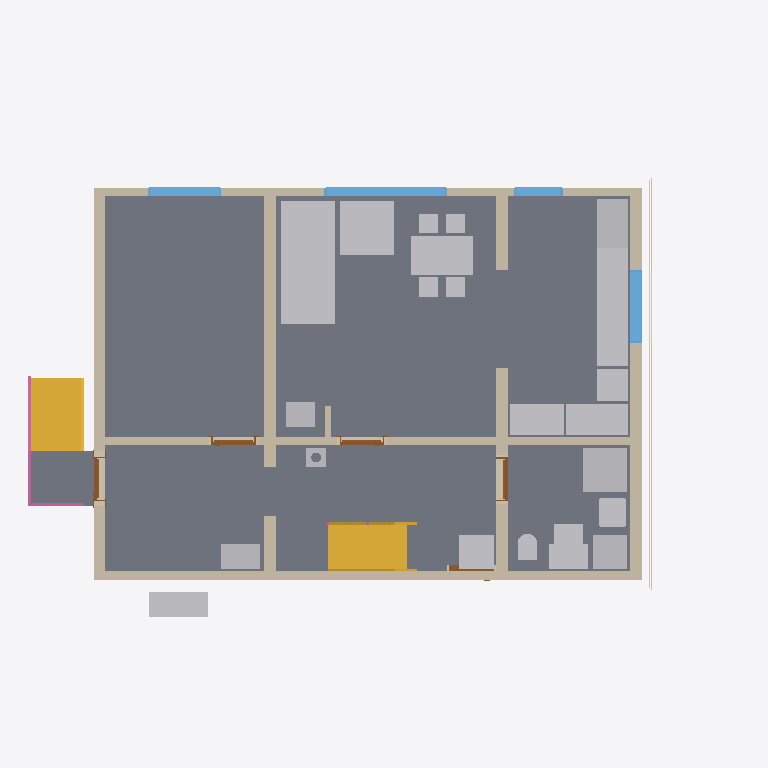
Plan cut of the same IFC building model at storey 'Ground floor' (level 0.00 m, cut at 1.40 m), seen from above with north up, elements coloured by IFC class: 20 other elements (light grey), 13 walls (beige), 5 slabs (grey), 5 doors (brown), 4 windows (light blue), 2 stairs (yellow), 2 railings (pink), 2 coverings (cream). Cut surfaces are drawn darker.
Extent 14.5 m × 9.5 m × 11.7 m (x, y, z). Storeys (18): Foundations at -3.15 m; Basement at -2.50 m; Ground floor at 0.00 m; Facades at 0.00 m; Upper floor at 3.15 m; Roof - -1: Thermal insulation under rafters at 3.15 m; Roof - -2: Vapour barrier at 3.15 m; Roof - -3: Gypsum plasterboard at 3.15 m; Roof - 0: Rafters at 3.15 m; Roof - 0a: Collar ties at 3.15 m; Roof - +1: MDF at 3.15 m; Roof - +2: Underlay at 3.15 m; Roof - +3: Counter-battens at 3.15 m; Roof - +4: Tile battens at 3.15 m; Roof - +5: Tiles at 3.15 m; Roof - +6: Windows at 3.15 m. Elements (510): 294 IfcBeam, 65 IfcSlab, 44 IfcWall, 25 IfcFooting, 22 IfcCovering, 17 IfcFurniture, 12 IfcWindow, 11 IfcBuildingElementProxy, 7 IfcDoor, 5 IfcSanitaryTerminal, 4 IfcRailing, 3 IfcStair.

HEADER;
FILE_DESCRIPTION(('ViewDefinition[DesignTransferView]'),'2;1');
FILE_NAME('/dev/null','2026-11-05T07:06:40+01:00',(''),(''),'IfcOpenShell 0.8.5','IfcOpenShell 0.8.5','Nobody');
FILE_SCHEMA(('IFC4'));
ENDSEC;
DATA;
#1=IFCPROJECT('2PrjfiW9963gPLDWpBgHSw',$,'My house',$,$,$,$,(#10,#15),#5);
#19=IFCSITE('2niaGRt09DTve5VlymkpRJ',$,'Site',$,$,#27,$,$,$,$,$,$,$,$);
#20=IFCBUILDING('05DL8JMnPFtgVC9UKVaCFZ',$,'My house',$,$,#32,$,$,$,$,$,$);
#33=IFCBUILDINGSTOREY('375DgIwML7qf68l_D8eWuG',$,'Foundations',$,$,#39,$,$,$,-3.15);
#40=IFCBUILDINGSTOREY('1N0umgo_HCJ8eklA8vxGb5',$,'Basement',$,$,#45,$,$,$,-2.5);
#46=IFCBUILDINGSTOREY('1DKfTRANf1GwBAKbxKWb4T',$,'Ground floor',$,$,#51,$,$,$,0.0);
#52=IFCBUILDINGSTOREY('0r04J3TaT5yABW7dl0lgsY',$,'Upper floor',$,$,#57,$,$,$,3.145);
#16990=IFCBUILDINGSTOREY('35aaVNxCL3kAyb6Po7n20q',$,'Roof - -1: Thermal insulation under rafters','Visibility container for Thermal insulation under rafters','ROOF_LAYER',#16995,$,$,$,3.145);
#16996=IFCBUILDINGSTOREY('2P4sz2EWH9DQjUsBdiTLQ0',$,'Roof - -2: Vapour barrier','Visibility container for Vapour barrier','ROOF_LAYER',#17001,$,$,$,3.145);
#17002=IFCBUILDINGSTOREY('0CRMM1FlfCFffS53rlaIE9',$,'Roof - -3: Gypsum plasterboard','Visibility container for Gypsum plasterboard','ROOF_LAYER',#17007,$,$,$,3.145);
#17008=IFCBUILDINGSTOREY('3xyEGeW2DDUBslBAa5Qioy',$,'Roof - 0: Rafters','Visibility container for Rafters','ROOF_LAYER',#17013,$,$,$,3.145);
#17014=IFCBUILDINGSTOREY('2kToxp0SnCwead_SHtPfHf',$,'Roof - 0a: Collar ties','Visibility container for Collar ties','ROOF_LAYER',#17019,$,$,$,3.145);
#17020=IFCBUILDINGSTOREY('22cBVNrpnFsvEodZjMlqJi',$,'Roof - +1: MDF','Visibility container for MDF','ROOF_LAYER',#17025,$,$,$,3.145);
#17026=IFCBUILDINGSTOREY('0JKLxyRIX05QMkb4osKOOQ',$,'Roof - +2: Underlay','Visibility container for Roofing underlay','ROOF_LAYER',#17031,$,$,$,3.145);
#17032=IFCBUILDINGSTOREY('3eelfc4GXFVwEscF5rXgVM',$,'Roof - +3: Counter-battens','Visibility container for Counter-battens','ROOF_LAYER',#17037,$,$,$,3.145);
#17038=IFCBUILDINGSTOREY('1PbC3Akl52pBmoDViF54ZN',$,'Roof - +4: Tile battens','Visibility container for Tile battens','ROOF_LAYER',#17043,$,$,$,3.145);
#17044=IFCBUILDINGSTOREY('3wm29FFTvCnfWryZCFKawQ',$,'Roof - +5: Tiles','Visibility container for Roof tiles','ROOF_LAYER',#17049,$,$,$,3.145);
#17050=IFCBUILDINGSTOREY('2Io6Yd5iD14P9yHbYxSo72',$,'Roof - +6: Windows','Visibility container for Roof windows','ROOF_LAYER',#17055,$,$,$,3.145);
#17056=IFCBUILDINGSTOREY('1fuG1yoPH8vQjaObUNh3cv',$,'Roof - Eave siding','Visibility container for Eave siding','ROOF_LAYER',#17061,$,$,$,3.145);
#17062=IFCBUILDINGSTOREY('3VtZY0SjP2iAYs65c1j13r',$,'Roof - Sloped siding','Visibility container for Sloped siding','ROOF_LAYER',#17067,$,$,$,3.145);
#37105=IFCBUILDINGSTOREY('0ksv3zI6z8tR48iP3diPYB',$,'Facades','Visibility container for exterior wall finishes','FACADE_LAYER',#37110,$,$,$,0.0);
#135=IFCSLAB('0KgKxpSVj1SOuUM1k0ypc7',$,'Kuchyn',$,$,#140,#147,$,$);
#168=IFCSLAB('2LcnFGTpj43BuKXyrMzuk9',$,'Chodba',$,$,#173,#180,$,$);
#90=IFCSLAB('0lTpOn_vjAIvSB$STAlAb$',$,'Pokoj',$,$,#96,#103,$,$);
#201=IFCSLAB('0wcNWSqV13YhCAyaeg0god',$,'Koupelna',$,$,#206,#213,$,$);
#1581=IFCFURNITURE('28Dzc1adf8XxYtHDwAqhKg',$,'Gauc',$,$,#1604,#1590,$,$);
#299=IFCWALL('2_quUk4VTEpRh5JDs1pWwj',$,'Wall 1',$,$,#309,#320,$,$);
#401=IFCWALL('3HV_VbjK5BDhb9ioFhrJmX',$,'Wall 5',$,$,#410,#421,$,$);
#6759=IFCFURNITURE('0Z9vecU3D5RPcFpiOc1iEd',$,'Stul',$,$,#6780,#6768,$,$);
#376=IFCWALL('1RPVfuEMv5PfnMBC2qhxf4',$,'Wall 4',$,$,#385,#396,$,$);
#6000=IFCSTAIR('2bGKFaUfz6BR$X3rDBCX$7',$,'Main stair',$,$,#6007,$,$,.STRAIGHT_RUN_STAIR.);
#37187=IFCSTAIR('1mAcxceBv4_e2yi$$eCBQ4',$,'Entrance stair',$,$,#37194,$,$,.STRAIGHT_RUN_STAIR.);
#6380=IFCFURNITURE('3qEIhYaQr1IeGKHYM3ks8y',$,'Kuch.?Linka',$,'Kuch.?Linka',#6385,#6392,$,.USERDEFINED.);
#325=IFCWALL('17obTK4eD49hb5cRwvs0Lx',$,'Wall 2',$,$,#335,#346,$,$);
#37255=IFCSLAB('0PpoSKPhD86erH7aHQh7RF',$,'Entrance landing',$,$,#37260,#37267,$,.LANDING.);
#1673=IFCFURNITURE('1Yz4jnjcLAYQrd6bs$4qwb',$,'Gauc',$,$,#1696,#1682,$,$);
#426=IFCWALL('3KWkQuJyX9Bfsr4cjUyH7q',$,'Wall 6',$,$,#435,#446,$,$);
#351=IFCWALL('1MHOCzQvHCHfByhqIyjBxk',$,'Wall 3',$,$,#360,#371,$,$);
#1807=IFCSANITARYTERMINAL('38xLW0epr41QzpBk1cOx1j',$,'Sprcha',$,$,#1828,#1816,$,$);
#6414=IFCFURNITURE('1ybKpnBlf2OQvkqz1lbbid',$,'Kuch.?Linka',$,'Kuch.?Linka',#6419,#6426,$,.USERDEFINED.);
#6312=IFCFURNITURE('0mBFt6wUvDFAruNVSKGJfh',$,'Lednice',$,'Lednice',#6317,#6324,$,.USERDEFINED.);
#1281=IFCFURNITURE('0PhL3Oubn9TBPbvvkSK0pM',$,'Tepelné?Čerpadlo',$,'Tepelné?Čerpadlo',#1286,#1293,$,.USERDEFINED.);
#1957=IFCWALL('1KkZcMWAH5fQaSKrzwWxti',$,'Wall 10',$,$,#1966,#1977,$,$);
#1351=IFCFURNITURE('0yxPh_MvH7xxvhmo5vn2ee',$,'Pračka',$,'Pračka',#1356,#1363,$,.USERDEFINED.);
#1386=IFCFURNITURE('09mVH1i7j2s8AfcKxUPmWe',$,'Zásobník?TUV',$,'Zásobník?TUV',#1391,#1398,$,.USERDEFINED.);
#832=IFCWINDOW('39vdTIWhL1q9h1vzh4$v17',$,'Window 3',$,$,#909,#833,$,1.375,2.5,.WINDOW.,.SINGLE_PANEL.,$);
#6346=IFCFURNITURE('3dGvhj7cP4iPpnNSyIHSyF',$,'Sporák',$,'Sporák',#6351,#6358,$,.USERDEFINED.);
#1256=IFCWALL('3VWPIIRQXCuBGsB4KBaMKa',$,'Wall 8',$,$,#1265,#1276,$,$);
#1316=IFCFURNITURE('1GJ1HE8Db5fuCx9bIzG3S2',$,'Rozvaděč',$,'Rozvaděč',#1321,#1328,$,.USERDEFINED.);
#6244=IFCFURNITURE('0G4ZyR4D11bRefN0ZAo1KQ',$,'Dřez',$,'Dřez',#6249,#6256,$,.USERDEFINED.);
#6278=IFCFURNITURE('2$9ROif9D6KQ7gQDb8BlDm',$,'Myčka',$,'Myčka',#6283,#6290,$,.USERDEFINED.);
#1421=IFCFURNITURE('0DECyifw1C_wbEKaqoH_TB',$,'Hydro-?box',$,'Hydro-?box',#1426,#1433,$,.USERDEFINED.);
#1198=IFCWALL('3vYPjwUc5Fpv8huV1DnEPE',$,'Wall 7',$,$,#1207,#1218,$,$);
#1120=IFCWINDOW('1TAjLL70L2mAJ1ntHvSZ3H',$,'Window 6',$,$,#1197,#1121,$,0.5,1.5,.WINDOW.,.SINGLE_PANEL.,$);
#1745=IFCSANITARYTERMINAL('3d8tNjwYLAHf7OlZs8CLcD',$,'Umyv',$,$,#1766,#1754,$,$);
#6209=IFCFURNITURE('1Za7Fe0i55oODsShajFcy$',$,'Kamna',$,'Kamna',#6214,#6221,$,.USERDEFINED.);
#928=IFCWINDOW('0wIELN_C95H8qnQqL15gyP',$,'Window 4',$,$,#1005,#929,$,1.375,1.5,.WINDOW.,.SINGLE_PANEL.,$);
#1456=IFCFURNITURE('08E4XSzXLBtAvlp1MxfWnE',$,'Vodo-?měr',$,'Vodo-?měr',#1461,#1468,$,.USERDEFINED.);
#38027=IFCRAILING('12wu7Thhf6aP4VAtFlyTEb',$,'Entrance stair and landing railing',$,$,#38032,#38378,$,.GUARDRAIL.);
#1909=IFCSANITARYTERMINAL('39vxNQPMHBGgeYWaYJuQ0c',$,'WC',$,$,#1930,#1918,$,$);
#1024=IFCWINDOW('2igpy0wybFF9fb1SnGP24w',$,'Window 5',$,$,#1101,#1025,$,1.375,1.0,.WINDOW.,.SINGLE_PANEL.,$);
#36686=IFCCOVERING('1deEbycY9ByvTCjjAlaalX',$,'West facade',$,'FACADE_CLADDING',#37146,#36702,$,.CLADDING.);
#36961=IFCCOVERING('2n4vTSrhrEdAbI_Wy8HYH4',$,'West perimeter facade',$,'FACADE_CLADDING',#37151,#36977,$,.CLADDING.);
#3951=IFCWALL('0mWbNIa8T83xT5QC4SUaeJ',$,'Wall 18',$,$,#3960,#3971,$,$);
#6179=IFCCHIMNEY('1XyDElRHP0hgF6h2dLYm6R',$,'Main chimney',$,$,#6184,#6199,$,.NOTDEFINED.);
#472=IFCDOOR('2M9c2AW3jCcAATEkiuDWLh',$,'Door 1',$,$,#600,#483,$,2.13,0.9,.DOOR.,.SINGLE_SWING_LEFT.,$);
#2165=IFCDOOR('3WnG0gPSH2UwGcg7tKkvjb',$,'Door 3',$,$,#2293,#2176,$,2.395,0.9,.DOOR.,.SINGLE_SWING_RIGHT.,$);
#2000=IFCDOOR('2LfS5D26HCg8$De5uQ8$tq',$,'Door 2',$,$,#2128,#2011,$,2.395,0.9,.DOOR.,.SINGLE_SWING_LEFT.,$);
#2402=IFCDOOR('0G4yD4uuzDaOY4LU1Www3q',$,'Door 4',$,$,#2530,#2413,$,2.395,0.9,.DOOR.,.SINGLE_SWING_RIGHT.,$);
#1931=IFCWALL('2HyWNFSIn2VhDeEyz$kQck',$,'Wall 9',$,$,#1941,#1952,$,$);
#4436=IFCWALL('039_pKXcrEofZhgZe0wXgI',$,'Wall 24',$,$,#4445,#4456,$,$);
#4367=IFCWALL('08j4iPRRr2wg7AeQgYmZ_9',$,'Wall 23',$,$,#4376,#4387,$,$);
#4592=IFCDOOR('2G6ynYYKPEvREtyQvqvSwE',$,'Basement entrance',$,$,#4721,#4604,$,2.0,0.9,.DOOR.,.SINGLE_SWING_LEFT.,$);
#37269=IFCRAILING('2AHzVcLZzCyAemvQcAILRa',$,'Main stair railing',$,$,#37274,#37487,$,.GUARDRAIL.);
ENDSEC;
